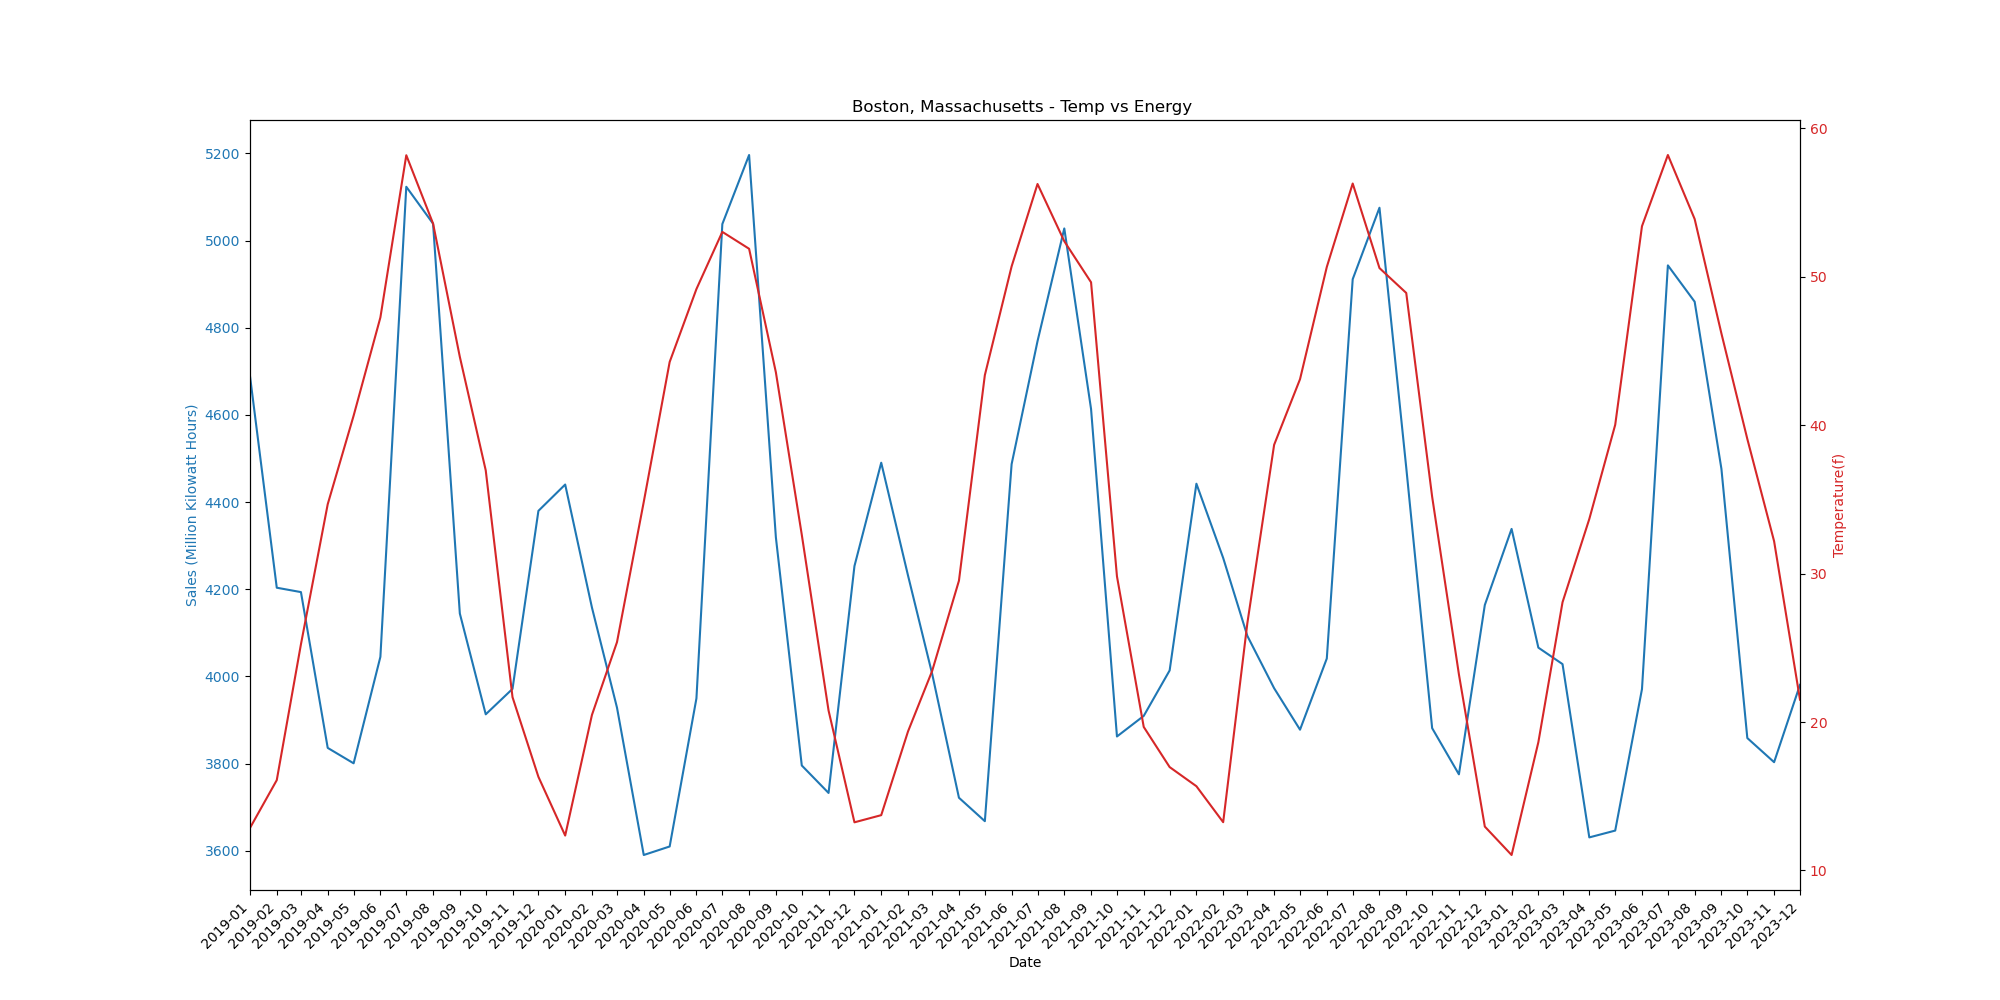

Source data for this figure (header and first rows):
Date, Unit Price, Sales, Mean Temperature (f), Total Precipitation (in)
2023-12-01, 23.07, 3981, 21.51, 0.07252
2023-11-01, 22.33, 3803, 32.19, 0.02953
2023-10-01, 22.01, 3858, 39.07, 0.07798
2023-09-01, 22.2, 4476, 46.18, 0.06496
2023-08-01, 22.28, 4860, 53.89, 0.1196
2023-07-01, 22.07, 4943, 58.21, 0.1224
2023-06-01, 21.0, 3971, 53.41, 0.07861
2023-05-01, 21.51, 3646, 40.03, 0.09868
2023-04-01, 23.65, 3630, 33.68, 0.04948
2023-03-01, 24.73, 4028, 28.07, 0.05067
2023-02-01, 25.58, 4066, 18.64, 0.07537
2023-01-01, 25.24, 4338, 11.04, 0.04115
2022-12-01, 23.55, 4164, 12.96, 0.01346
2022-11-01, 21.79, 3775, 23.21, 0.09567
2022-10-01, 21.25, 3881, 35.18, 0.06096
2022-09-01, 22.51, 4479, 48.91, 0.03268
2022-08-01, 22.17, 5075, 50.59, 0.09665
2022-07-01, 20.2, 4911, 56.29, 0.07798
2022-06-01, 20.34, 4041, 50.66, 0.226
2022-05-01, 19.27, 3878, 43.1, 0.255
2022-04-01, 19.59, 3973, 38.68, 0.03031
2022-03-01, 20.95, 4093, 26.66, 0.2002
2022-02-01, 21.7, 4272, 13.25, 0.03107
2022-01-01, 21.55, 4442, 15.68, 0.04534
2021-12-01, 20.1, 4014, 16.97, 0.01384
2021-11-01, 19.13, 3909, 19.67, 0.02428
2021-10-01, 18.97, 3862, 29.82, 0.0616
2021-09-01, 19.77, 4613, 49.63, 0.00958
2021-08-01, 19.31, 5028, 52.4, 0.08242
2021-07-01, 19.56, 4769, 56.25, 0.0795
2021-06-01, 18.63, 4487, 50.7, 0.06522
2021-05-01, 18.16, 3668, 43.37, 0.1307
2021-04-01, 18.38, 3721, 29.52, 0.02073
2021-03-01, 18.85, 4006, 23.45, 0.1361
2021-02-01, 19.01, 4232, 19.36, 0.1073
2021-01-01, 18.52, 4490, 13.73, 0.02959
2020-12-01, 17.96, 4253, 13.24, 0.00889
2020-11-01, 17.69, 3732, 20.78, 0.05774
2020-10-01, 17.68, 3795, 32.62, 0.01029
2020-09-01, 18.09, 4319, 43.57, 0.07402
2020-08-01, 18.49, 5196, 51.89, 0.1494
2020-07-01, 18.32, 5038, 53.03, 0.1736
2020-06-01, 17.45, 3949, 49.18, 0.1235
2020-05-01, 17.79, 3610, 44.26, 0.1001
2020-04-01, 18.53, 3590, 34.83, 0.09869
2020-03-01, 18.45, 3928, 25.38, 0.01194
2020-02-01, 18.83, 4158, 20.48, 0.06204
2020-01-01, 18.79, 4440, 12.35, 0.02159
2019-12-01, 18.56, 4380, 16.31, 0.0602
2019-11-01, 18.05, 3971, 21.68, 0.03451
2019-10-01, 17.76, 3913, 36.96, 0.03404
2019-09-01, 18.42, 4144, 44.61, 0.07848
2019-08-01, 18.42, 5039, 53.59, 0.08573
2019-07-01, 18.16, 5123, 58.19, 0.06109
2019-06-01, 17.86, 4045, 47.26, 0.1156
2019-05-01, 18.09, 3800, 40.64, 0.05626
2019-04-01, 18.38, 3836, 34.68, 0.1555
2019-03-01, 19.14, 4193, 25.24, 0.07125
2019-02-01, 18.89, 4203, 16.09, 0.03782
2019-01-01, 18.92, 4689, 12.86, 0.02794
